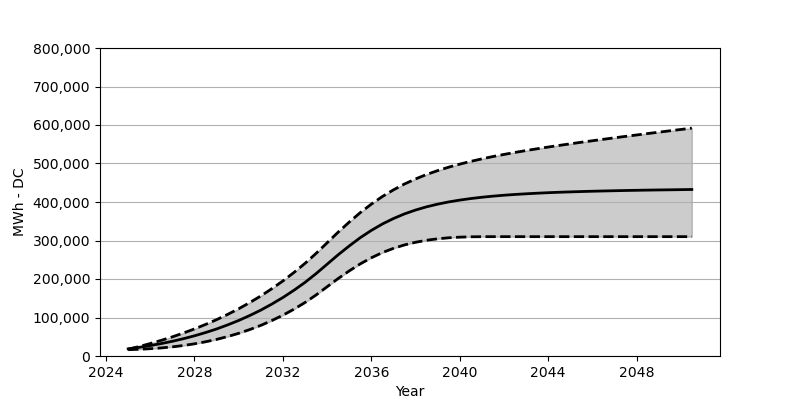

The data file committed next to this chart (first rows):
Date, Low, Base, High
2025-01, 16453, 18566, 17587
2025-07, 17453, 22473, 24648
2026-01, 18958, 27071, 32380
2026-07, 20978, 32266, 40720
2027-01, 23741, 38215, 49740
2027-07, 27246, 44864, 59636
2028-01, 31627, 52410, 70326
2028-07, 36926, 60842, 81903
2029-01, 43173, 70203, 94408
2029-07, 50461, 80707, 107995
2030-01, 58946, 92274, 122716
2030-07, 68574, 105057, 138684
2031-01, 79532, 119190, 155972
2031-07, 91975, 134756, 174713
2032-01, 105974, 151889, 194949
2032-07, 121561, 170662, 216896
2033-01, 139003, 191238, 240658
2033-07, 158425, 213804, 266327
2034-01, 179940, 238462, 294119
2034-07, 201114, 262750, 321561
2035-01, 221082, 285841, 347828
2035-07, 239194, 307181, 372260
2036-01, 255132, 326200, 394444
2036-07, 268605, 342828, 414217
2037-01, 279646, 357065, 431566
2037-07, 288491, 369085, 446741
2038-01, 295429, 379115, 459926
2038-07, 300624, 387465, 471451
2039-01, 304439, 394413, 481543
2039-07, 307047, 400166, 490429
2040-01, 308717, 404959, 498377
2040-07, 309603, 408938, 505532
2041-01, 309902, 412340, 512057
2041-07, 309995, 415144, 518046
2042-01, 309995, 417577, 523562
2042-07, 309995, 419587, 528757
2043-01, 309995, 421299, 533664
2043-07, 309995, 422814, 538241
2044-01, 309995, 424175, 542757
2044-07, 309995, 425309, 546993
2045-01, 309995, 426257, 551158
2045-07, 309995, 427154, 555199
2046-01, 309995, 427948, 559086
2046-07, 309995, 428628, 562931
2047-01, 309995, 429278, 566724
2047-07, 309995, 429865, 570477
2048-01, 309995, 430401, 574116
2048-07, 309995, 430865, 577765
2049-01, 309995, 431288, 581322
2049-07, 309995, 431659, 584930
2050-01, 309995, 432092, 588383
2050-07, 309995, 432494, 591950
